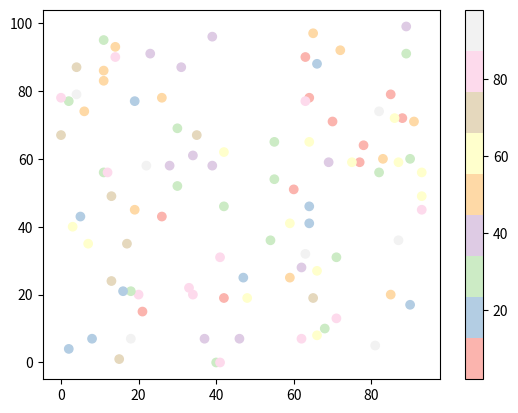

Here is the Python script that generated this plot:
#Three lines to make our compiler able to draw:
import sys
import matplotlib
matplotlib.use('Agg')

import matplotlib.pyplot as plt
import numpy as np

x = np.random.randint(100, size=(100))
y = np.random.randint(100, size=(100))
colors = np.random.randint(100, size=(100))

plt.scatter(x, y, c=colors, cmap='Pastel1')

plt.colorbar()

plt.show()

#Two  lines to make our compiler able to draw:
plt.savefig(sys.stdout.buffer)
sys.stdout.flush()






#Pastel1


# Available ColorMaps
# You can choose any of the built-in colormaps: